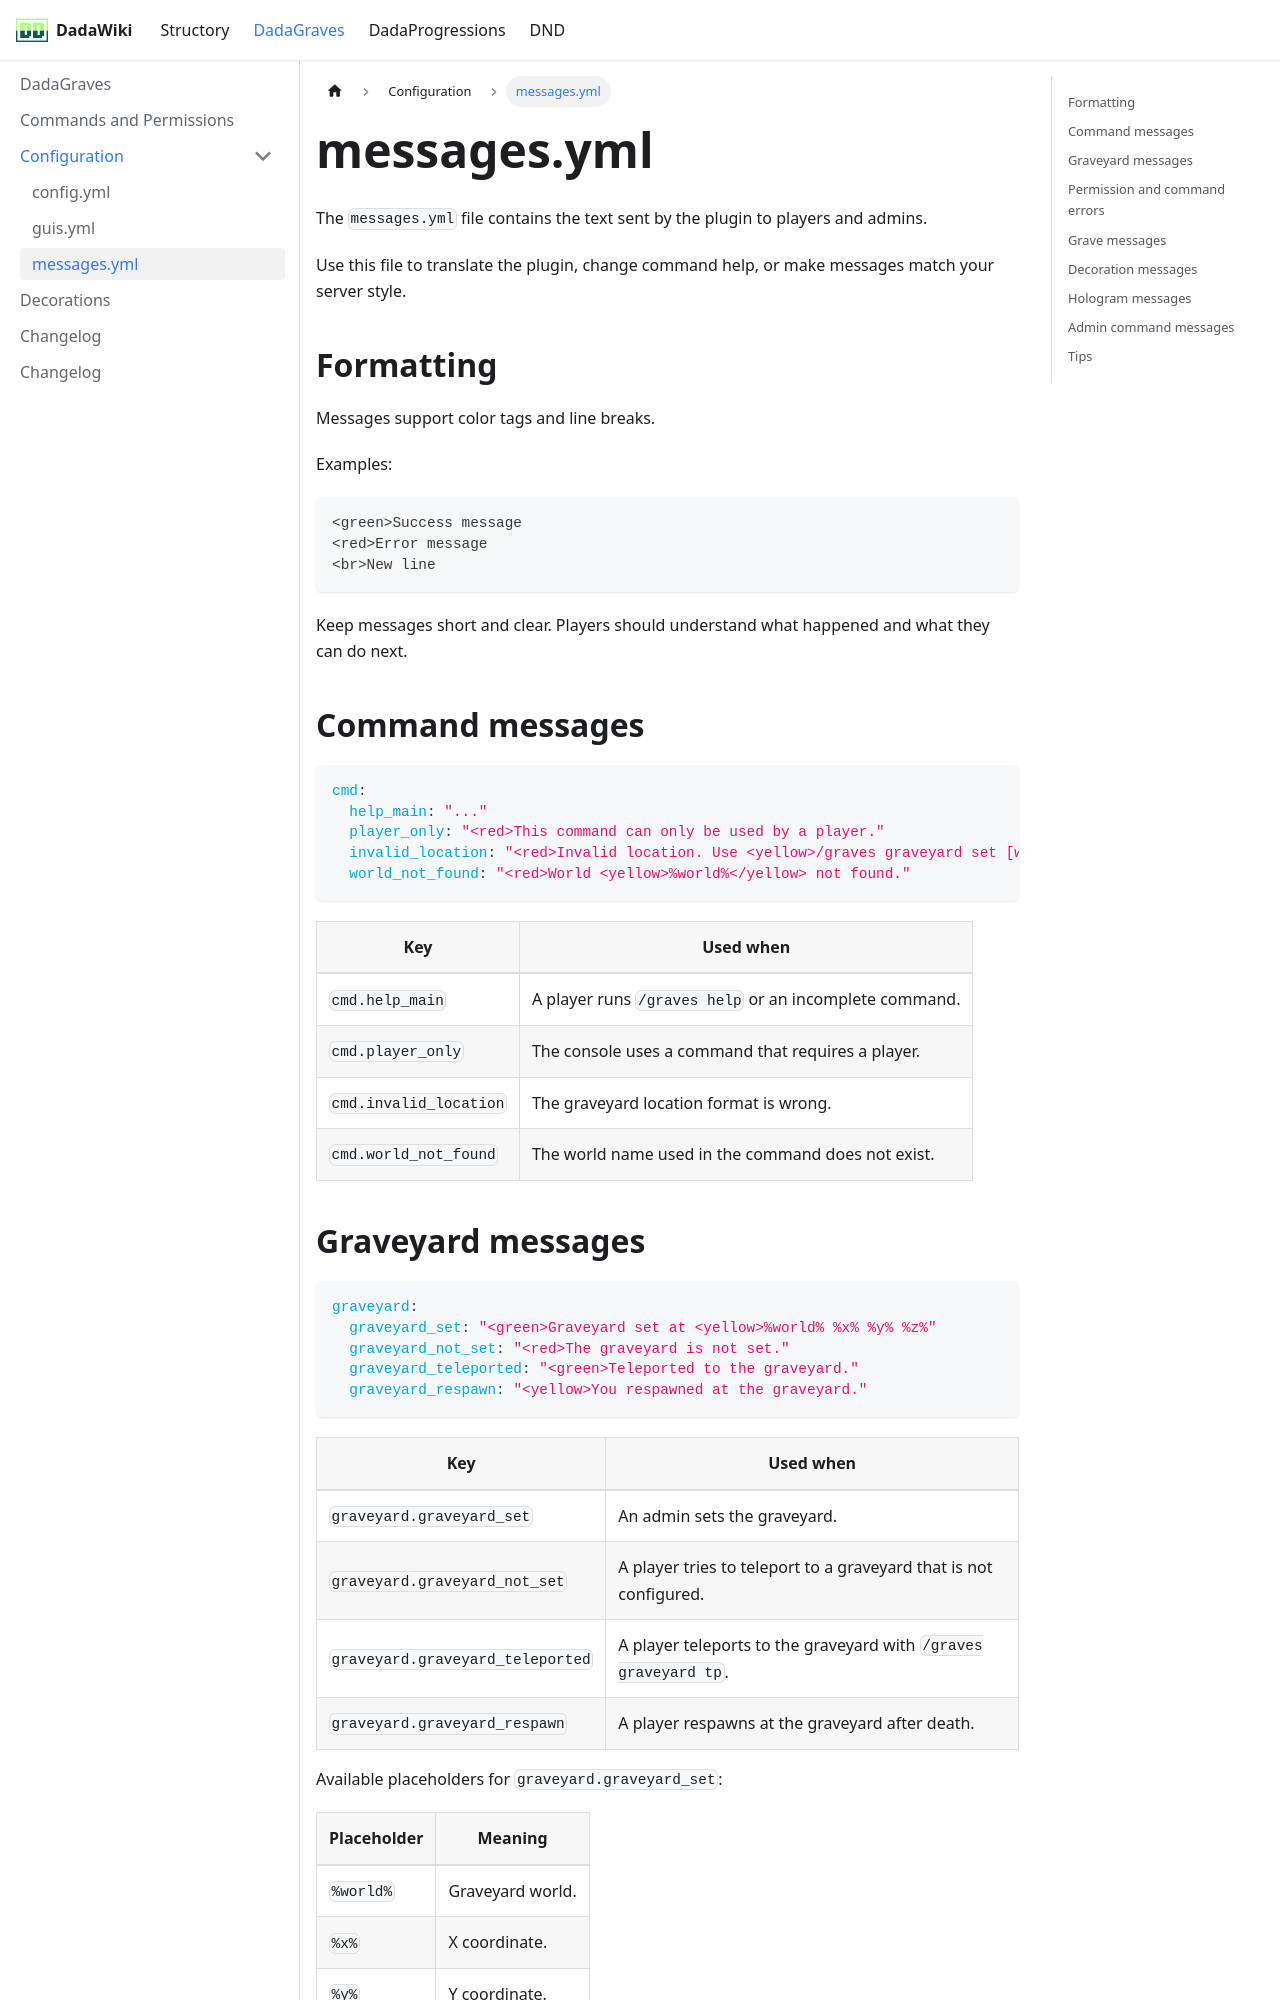

repository: andreadada/dadadocu · page: docs/dadagraves/configs/messages/index.html · generator: docusaurus

---
sidebar_position: 4
title: messages.yml
---

# messages.yml

The `messages.yml` file contains the text sent by the plugin to players and admins.

Use this file to translate the plugin, change command help, or make messages match your server style.

## Formatting

Messages support color tags and line breaks.

Examples:

```text
<green>Success message
<red>Error message
<br>New line
```

Keep messages short and clear. Players should understand what happened and what they can do next.

## Command messages

```yaml
cmd:
  help_main: "..."
  player_only: "<red>This command can only be used by a player."
  invalid_location: "<red>Invalid location. Use <yellow>/graves graveyard set [world x y z yaw pitch]"
  world_not_found: "<red>World <yellow>%world%</yellow> not found."
```

| Key | Used when |
| --- | --- |
| `cmd.help_main` | A player runs `/graves help` or an incomplete command. |
| `cmd.player_only` | The console uses a command that requires a player. |
| `cmd.invalid_location` | The graveyard location format is wrong. |
| `cmd.world_not_found` | The world name used in the command does not exist. |
